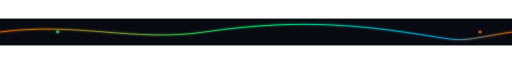
t = 0.00 s
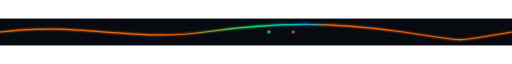
t = 1.15 s
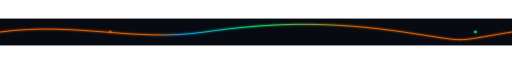
t = 2.28 s
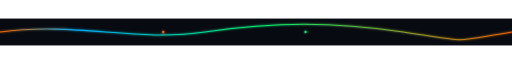
t = 3.25 s
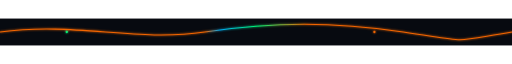
t = 4.55 s
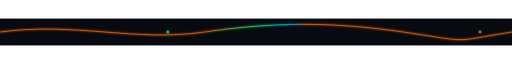
t = 5.20 s

The animated SVG that drew these frames (rendered in a browser with its animation timeline set to each time). Animation: 5 SMIL elements (animate=5); one cycle of 6.50 s, repeats indefinitely.

<svg xmlns="http://www.w3.org/2000/svg" width="1600" height="84" viewBox="0 0 1600 84" role="img" aria-label="Hyperline divider"><!-- v2 -->
  <defs>
    <linearGradient id="h" x1="0" y1="0" x2="1" y2="0">
      <stop offset="0" stop-color="#ff6a00"/>
      <stop offset="0.5" stop-color="#00ff7b"/>
      <stop offset="0.85" stop-color="#00b3ff"/>
      <stop offset="1" stop-color="#ff6a00"/>
      <animate attributeName="x1" dur="6.5s" values="0;1;0" repeatCount="indefinite"/>
      <animate attributeName="x2" dur="6.5s" values="1;0;1" repeatCount="indefinite"/>
    </linearGradient>
    <filter id="g" x="-25%" y="-60%" width="150%" height="220%">
      <feGaussianBlur stdDeviation="2.6" result="b"/>
      <feMerge>
        <feMergeNode in="b"/>
        <feMergeNode in="SourceGraphic"/>
      </feMerge>
    </filter>
  </defs>
  <rect width="1600" height="84" fill="#070A10"/>
  <g filter="url(#g)" opacity="0.95">
    <path d="M0 42 C 240 10, 420 74, 640 42 S 1040 10, 1260 42 S 1400 74, 1600 42"
          fill="none" stroke="url(#h)" stroke-width="2.6" stroke-linecap="round">
      <animate attributeName="stroke-width" dur="2.6s" values="2.6;3.8;2.6" repeatCount="indefinite"/>
    </path>
    <circle cx="180" cy="42" r="3.6" fill="#00ff7b">
      <animate attributeName="cx" dur="4.6s" values="180;1500;180" repeatCount="indefinite"/>
    </circle>
    <circle cx="1500" cy="42" r="3.6" fill="#ff6a00">
      <animate attributeName="cx" dur="5.2s" values="1500;180;1500" repeatCount="indefinite"/>
    </circle>
  </g>
</svg>
